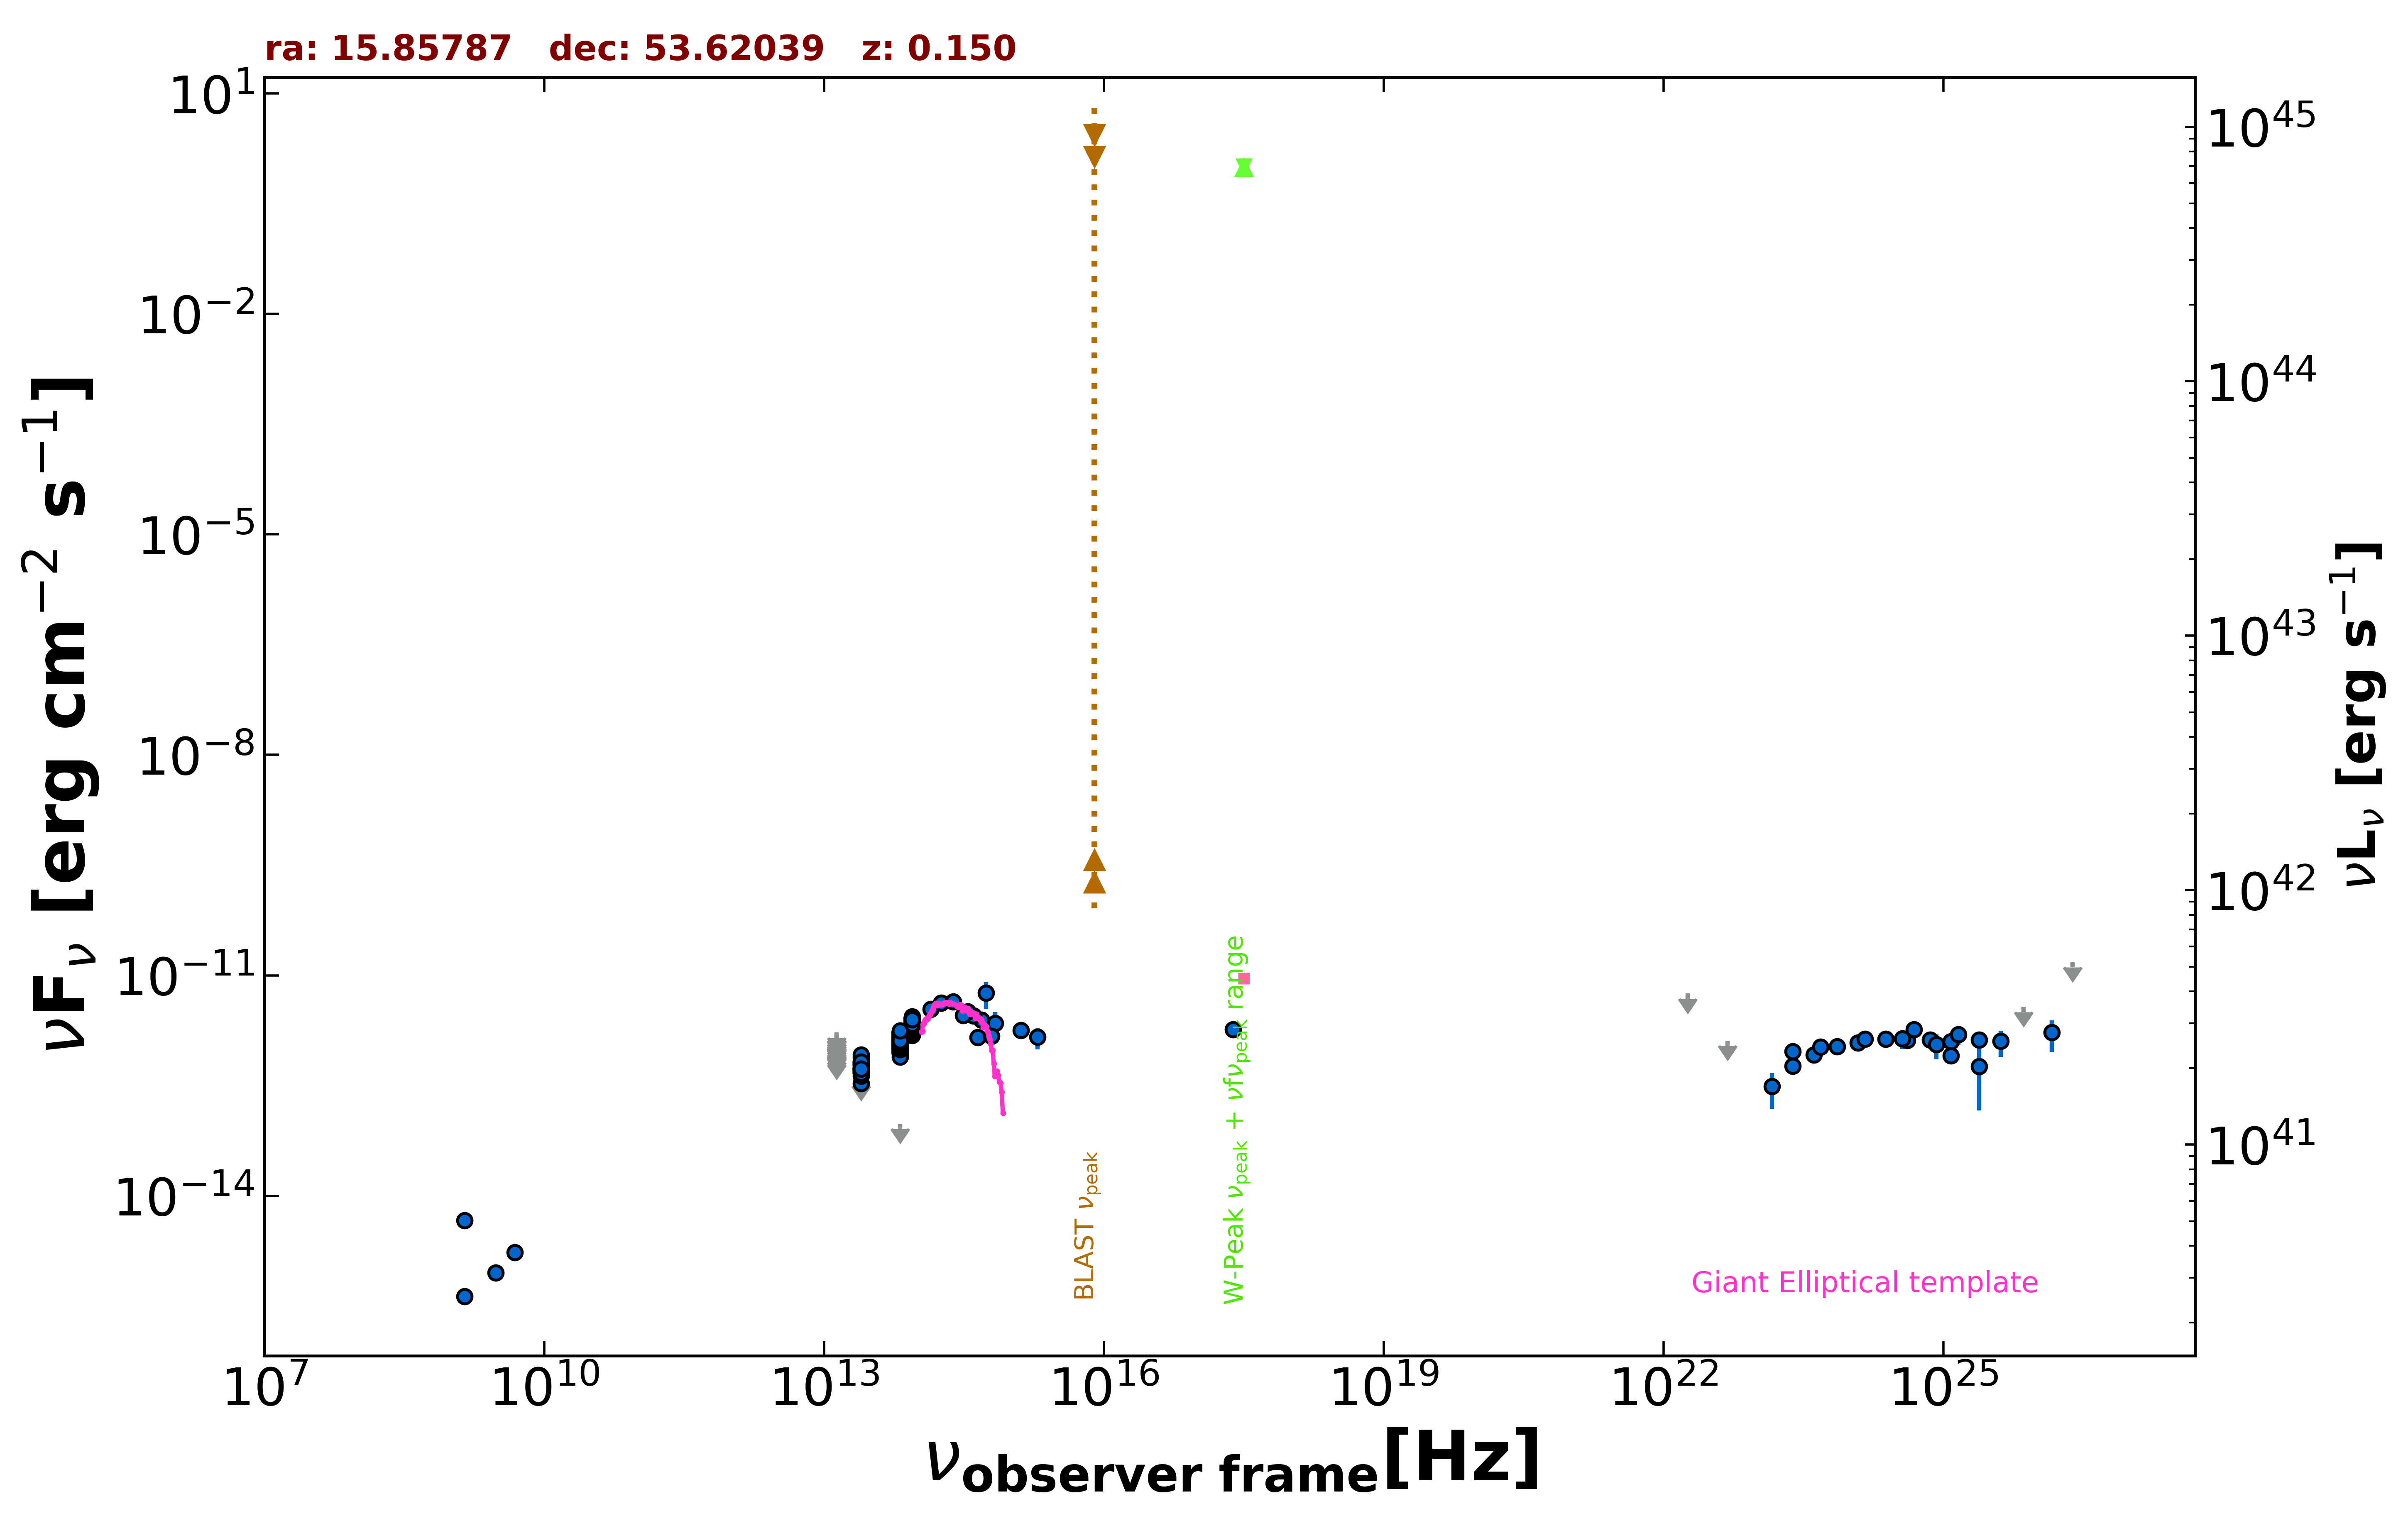

The table this chart was drawn from, first rows:
freq., flux, err_flux, MJD_start, MJD_end, flag, catalog, reference
1.400e+09, 4.256e-16, 1.400e-17, 55000, 55000, , NVSS, Condon et al. 1998  AJ  115  1693
3.000e+09, 9.026e-16, 8.850e-18, 55000, 55000, , VLASSQL, Gordon et al. 2021  ApJS  255  30
2.418e+17, 1.831e-12, 3.290e-13, 55000, 55000, , RASS, Boller et al. 2016  A&A  103  1
4.850e+09, 1.697e-15, 0.000e+00, 55000, 55000, , NORTH20, White and Becker  1992  ApJS  79  331
1.400e+09, 4.648e-15, 0.000e+00, 55000, 55000, , NORTH20, White and Becker  1992  ApJS  79  331
1.389e+14, 3.454e-12, 1.940e-13, 55000, 55000, , 2MASS, Skrutskie et al. 2006  AJ  131  1163
1.804e+14, 4.205e-12, 2.910e-13, 55000, 55000, , 2MASS, Skrutskie et al. 2006  AJ  131  1163
2.427e+14, 4.388e-12, 2.710e-13, 55000, 55000, , 2MASS, Skrutskie et al. 2006  AJ  131  1163
8.817e+13, 1.543e-12, 4.000e-15, 55000, 55000, , UNWISE, Schlafly et al. 2019  ApJS  240  30
6.517e+13, 9.069e-13, 4.750e-15, 55000, 55000, , UNWISE, Schlafly et al. 2019  ApJS  240  30
8.817e+13, 2.279e-12, 5.000e-14, 55000, 55000, , WISE, Wright et al. 2010  AJ  140  1868
6.517e+13, 1.348e-12, 2.850e-14, 55000, 55000, , WISE, Wright et al. 2010  AJ  140  1868
2.498e+13, 5.474e-13, 2.925e-14, 55000, 55000, , WISE, Wright et al. 2010  AJ  140  1868
1.363e+13, 3.369e-13, 9.075e-14, 55000, 55000, , WISE, Wright et al. 2010  AJ  140  1868
8.817e+13, 2.210e-12, 6.950e-14, 56683, 56683, , NEOWISE, Mainzer et al. 2014  ApJ  792  30
6.517e+13, 1.110e-12, 5.700e-14, 56683, 56683, , NEOWISE, Mainzer et al. 2014  ApJ  792  30
8.817e+13, 1.920e-12, 5.350e-14, 56684, 56684, , NEOWISE, Mainzer et al. 2014  ApJ  792  30
6.517e+13, 1.017e-12, 8.150e-14, 56684, 56684, , NEOWISE, Mainzer et al. 2014  ApJ  792  30
8.817e+13, 2.038e-12, 4.900e-14, 56684, 56684, , NEOWISE, Mainzer et al. 2014  ApJ  792  30
6.517e+13, 1.181e-12, 5.200e-14, 56684, 56684, , NEOWISE, Mainzer et al. 2014  ApJ  792  30
8.817e+13, 1.886e-12, 5.200e-14, 56684, 56684, , NEOWISE, Mainzer et al. 2014  ApJ  792  30
6.517e+13, 1.229e-12, 5.100e-14, 56684, 56684, , NEOWISE, Mainzer et al. 2014  ApJ  792  30
8.817e+13, 2.023e-12, 5.200e-14, 56683, 56683, , NEOWISE, Mainzer et al. 2014  ApJ  792  30
6.517e+13, 1.185e-12, 5.800e-14, 56683, 56683, , NEOWISE, Mainzer et al. 2014  ApJ  792  30
8.817e+13, 2.117e-12, 6.050e-14, 56684, 56684, , NEOWISE, Mainzer et al. 2014  ApJ  792  30
6.517e+13, 1.135e-12, 5.650e-14, 56684, 56684, , NEOWISE, Mainzer et al. 2014  ApJ  792  30
8.817e+13, 1.906e-12, 5.800e-14, 56684, 56684, , NEOWISE, Mainzer et al. 2014  ApJ  792  30
6.517e+13, 1.204e-12, 4.900e-14, 56684, 56684, , NEOWISE, Mainzer et al. 2014  ApJ  792  30
8.817e+13, 1.981e-12, 5.150e-14, 56684, 56684, , NEOWISE, Mainzer et al. 2014  ApJ  792  30
6.517e+13, 1.328e-12, 5.750e-14, 56684, 56684, , NEOWISE, Mainzer et al. 2014  ApJ  792  30
8.817e+13, 1.871e-12, 5.500e-14, 56684, 56684, , NEOWISE, Mainzer et al. 2014  ApJ  792  30
6.517e+13, 1.150e-12, 4.800e-14, 56684, 56684, , NEOWISE, Mainzer et al. 2014  ApJ  792  30
8.817e+13, 1.925e-12, 5.150e-14, 56684, 56684, , NEOWISE, Mainzer et al. 2014  ApJ  792  30
6.517e+13, 1.204e-12, 4.900e-14, 56684, 56684, , NEOWISE, Mainzer et al. 2014  ApJ  792  30
8.817e+13, 1.955e-12, 5.050e-14, 56684, 56684, , NEOWISE, Mainzer et al. 2014  ApJ  792  30
6.517e+13, 1.177e-12, 6.200e-14, 56684, 56684, , NEOWISE, Mainzer et al. 2014  ApJ  792  30
8.817e+13, 2.034e-12, 4.900e-14, 56684, 56684, , NEOWISE, Mainzer et al. 2014  ApJ  792  30
6.517e+13, 1.217e-12, 5.600e-14, 56684, 56684, , NEOWISE, Mainzer et al. 2014  ApJ  792  30
8.817e+13, 2.156e-12, 6.400e-14, 56683, 56683, , NEOWISE, Mainzer et al. 2014  ApJ  792  30
6.517e+13, 1.255e-12, 5.450e-14, 56683, 56683, , NEOWISE, Mainzer et al. 2014  ApJ  792  30
8.817e+13, 2.027e-12, 5.050e-14, 56684, 56684, , NEOWISE, Mainzer et al. 2014  ApJ  792  30
6.517e+13, 1.217e-12, 4.950e-14, 56684, 56684, , NEOWISE, Mainzer et al. 2014  ApJ  792  30
8.817e+13, 2.065e-12, 5.150e-14, 56684, 56684, , NEOWISE, Mainzer et al. 2014  ApJ  792  30
6.517e+13, 1.115e-12, 5.150e-14, 56684, 56684, , NEOWISE, Mainzer et al. 2014  ApJ  792  30
8.817e+13, 1.911e-12, 7.250e-14, 58129, 58129, , NEOWISE, Mainzer et al. 2014  ApJ  792  30
6.517e+13, 1.001e-12, 5.890e-14, 58129, 58129, , NEOWISE, Mainzer et al. 2014  ApJ  792  30
8.817e+13, 1.825e-12, 5.050e-14, 58130, 58130, , NEOWISE, Mainzer et al. 2014  ApJ  792  30
6.517e+13, 1.154e-12, 4.700e-14, 58130, 58130, , NEOWISE, Mainzer et al. 2014  ApJ  792  30
8.817e+13, 1.774e-12, 5.750e-14, 58130, 58130, , NEOWISE, Mainzer et al. 2014  ApJ  792  30
6.517e+13, 1.014e-12, 4.470e-14, 58130, 58130, , NEOWISE, Mainzer et al. 2014  ApJ  792  30
8.817e+13, 2.080e-12, 5.950e-14, 58129, 58129, , NEOWISE, Mainzer et al. 2014  ApJ  792  30
6.517e+13, 1.116e-12, 5.650e-14, 58129, 58129, , NEOWISE, Mainzer et al. 2014  ApJ  792  30
8.817e+13, 1.832e-12, 4.900e-14, 58130, 58130, , NEOWISE, Mainzer et al. 2014  ApJ  792  30
6.517e+13, 1.039e-12, 4.880e-14, 58130, 58130, , NEOWISE, Mainzer et al. 2014  ApJ  792  30
8.817e+13, 2.262e-12, 5.850e-14, 57408, 57408, , NEOWISE, Mainzer et al. 2014  ApJ  792  30
6.517e+13, 1.313e-12, 5.950e-14, 57408, 57408, , NEOWISE, Mainzer et al. 2014  ApJ  792  30
8.817e+13, 2.123e-12, 5.100e-14, 57408, 57408, , NEOWISE, Mainzer et al. 2014  ApJ  792  30
6.517e+13, 1.309e-12, 4.800e-14, 57408, 57408, , NEOWISE, Mainzer et al. 2014  ApJ  792  30
8.817e+13, 1.959e-12, 5.400e-14, 57408, 57408, , NEOWISE, Mainzer et al. 2014  ApJ  792  30
6.517e+13, 1.221e-12, 5.200e-14, 57408, 57408, , NEOWISE, Mainzer et al. 2014  ApJ  792  30
... 679 more rows
